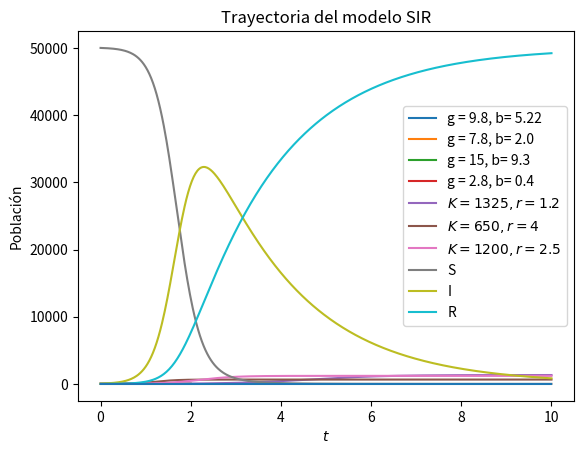

The matplotlib source for this figure:
# %%
import numpy as np
import matplotlib.pyplot as plt
import os
from scipy.integrate import odeint


def gravedad(y,t,g,b):
    x, v = y
    dxdt = v
    dvdt = g - b*v
    return [dxdt, dvdt]

def Forward( theta, t):

    g,b = theta

    solutions = odeint(dinamica, y0 ,t, args=(g,b))
    x = solutions[:,0]
    return x

def gravedad_analitica(t,g,b):

    m = 1
    v_Terminal = m*g/b

    x = v_Terminal*(t - m*(1-np.exp(-b*t/m))/b)
    return x


# %%

path = 'Gravedad/'  # Trayectoria relativa para archivar

directory = path 
os.makedirs(directory, mode=0o777, exist_ok= True)

dinamica = gravedad
y0 = [0.0, 0.0]

g = 9.8
b = 5.22
theta = [g,b]

t = np.linspace(0,2,100)
# F = Forward(theta, t)
# plt.plot(t,F)

plt.title('Trayectorias modelo gravitatorio')
g = 9.8
b = 5.22
plt.plot(t,gravedad_analitica(t,g,b), label = 'g = %r, b= %r' %(g,b))

g = 7.8
b = 2.0
plt.plot(t,gravedad_analitica(t,g,b), label = 'g = %r, b= %r' %(g,b))

g = 15
b = 9.3
plt.plot(t,gravedad_analitica(t,g,b), label = 'g = %r, b= %r' %(g,b))

g = 2.8
b = 0.4
plt.plot(t,gravedad_analitica(t,g,b), label = 'g = %r, b= %r' %(g,b))
plt.xlabel(r'$t$')
plt.ylabel(r'$x(t)$')
plt.legend()
# plt.savefig(path + 'Trayectorias.png')

# %%

path = 'Logistico/'
directory = path 
os.makedirs(directory, mode=0o777, exist_ok= True)

def logistico(P,t,K,r):

    dPdt = r*P*(1-P/K)
    return dPdt

plt.title('Trayectorias del modelo logístico')
K = 1325
r = 1.2
theta = [K,r]
t = np.linspace(0,10,500)
dinamica = logistico
y0 = [5]
log = Forward(theta, t)

plt.plot(t,log, label = r'$K = %r, r = %r$'%(K,r))

K = 650
r = 4
theta = [K,r]
t = np.linspace(0,10,500)
dinamica = logistico
y0 = [5]
log = Forward(theta, t)

plt.plot(t,log, label = r'$K = %r, r = %r$'%(K,r))

K = 1200
r = 2.5
theta = [K,r]
t = np.linspace(0,10,500)
dinamica = logistico
y0 = [5]
log = Forward(theta, t)

plt.plot(t,log, label = r'$K = %r, r = %r$'%(K,r))


plt.ylabel(r'$P(t)$')
plt.xlabel(r'$t$')
plt.legend()
# plt.savefig(path + 'Trayectorias_log.png')

# %%


path = 'SIR/'
directory = path 
os.makedirs(directory, mode=0o777, exist_ok= True)

def SIR(y,t,beta,gamma):
    I, S, R= y
    dSdt = -beta*S*I
    dIdt = beta*S*I - gamma*I
    dRdt = gamma*I
    return [dIdt, dSdt, dRdt]

plt.title('Trayectoria del modelo SIR')
beta = 0.00009
gamma = 0.5
t = np.linspace(0,10,500)
y0 = [50,50000,5]
soluciones = odeint(SIR,y0,t,args=(beta,gamma))

I = soluciones[:,0]
S = soluciones[:,1]
R = soluciones[:,2]

plt.plot(t,S, label = 'S')
plt.plot(t,I,label = 'I')
plt.plot(t,R, label = 'R')
plt.ylabel(r'Población')
plt.xlabel(r'$t$')
plt.legend()

# plt.savefig(path + 'Trayectorias_SIR.png')

# %%


from scipy.stats import gamma
t = np.linspace(0,10,500)
alpha  = 2
centro = 5
plt.plot(t,gamma.pdf(t, a = alpha, scale = centro/alpha))